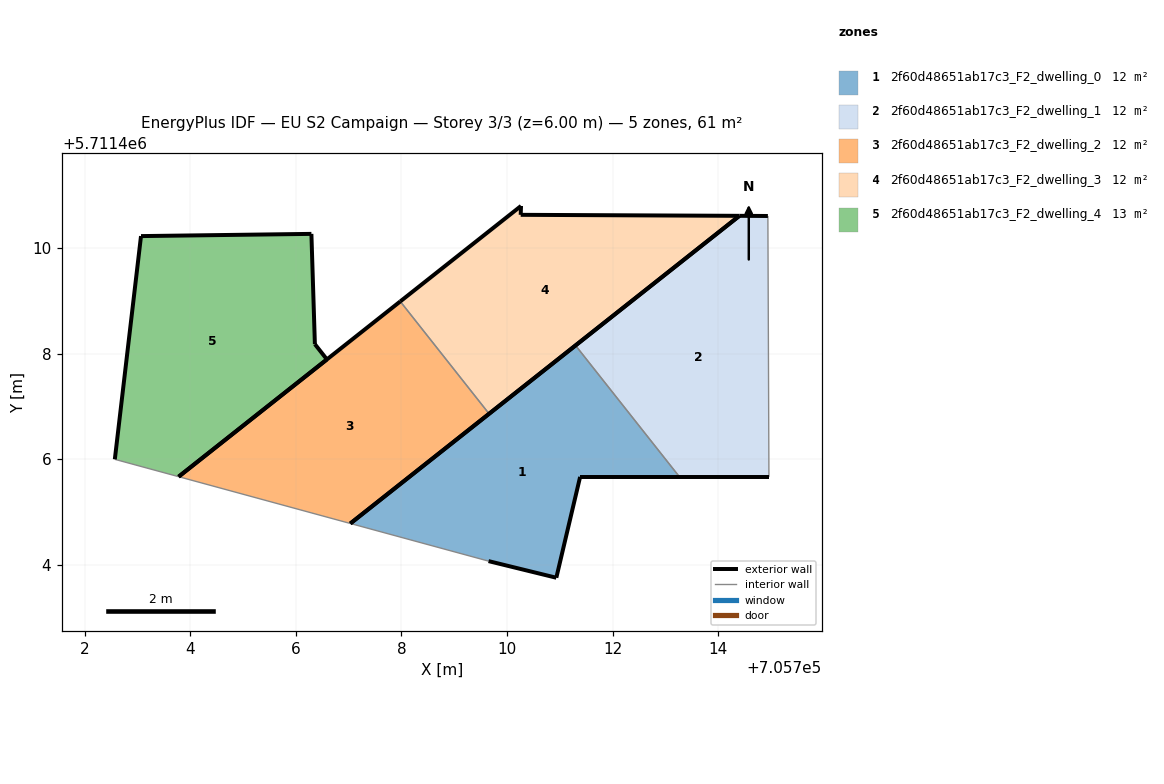
=== STOREY PLAN SPEC (per zone: floor XY polygon, exterior-wall plan segments, windows/doors) ===
zone 1: 2f60d48651ab17c3_F2_dwelling_0  (11.8 m²)
  floor: (705713.27, 5711405.66) (705711.30, 5711408.16) (705707.03, 5711404.78) (705709.65, 5711404.07) (705710.94, 5711403.75) (705711.39, 5711405.66)
  exterior wall: (705707.03, 5711404.78) – (705711.30, 5711408.16)  [5.4 m]
  exterior wall: (705713.27, 5711405.66) – (705711.39, 5711405.66)  [1.9 m]
  exterior wall: (705711.39, 5711405.66) – (705710.94, 5711403.75)  [2.0 m]
  exterior wall: (705710.94, 5711403.75) – (705709.65, 5711404.07)  [1.3 m]
  interior walls: 2
zone 2: 2f60d48651ab17c3_F2_dwelling_1  (11.8 m²)
  floor: (705714.96, 5711405.66) (705714.94, 5711410.61) (705714.41, 5711410.61) (705711.30, 5711408.16) (705713.27, 5711405.66)
  exterior wall: (705711.30, 5711408.16) – (705714.41, 5711410.61)  [4.0 m]
  exterior wall: (705714.41, 5711410.61) – (705714.94, 5711410.61)  [0.5 m]
  exterior wall: (705714.96, 5711405.66) – (705713.27, 5711405.66)  [1.7 m]
  interior walls: 2
zone 3: 2f60d48651ab17c3_F2_dwelling_2  (11.8 m²)
  floor: (705709.66, 5711406.86) (705707.98, 5711408.99) (705703.78, 5711405.67) (705707.03, 5711404.78)
  exterior wall: (705709.66, 5711406.86) – (705707.03, 5711404.78)  [3.4 m]
  exterior wall: (705703.78, 5711405.67) – (705707.98, 5711408.99)  [5.4 m]
  interior walls: 2
zone 4: 2f60d48651ab17c3_F2_dwelling_3  (11.8 m²)
  floor: (705714.41, 5711410.61) (705710.26, 5711410.63) (705710.27, 5711410.80) (705707.98, 5711408.99) (705709.66, 5711406.86)
  exterior wall: (705707.98, 5711408.99) – (705710.27, 5711410.80)  [2.9 m]
  exterior wall: (705710.27, 5711410.80) – (705710.26, 5711410.63)  [0.2 m]
  exterior wall: (705710.26, 5711410.63) – (705714.41, 5711410.61)  [4.1 m]
  exterior wall: (705714.41, 5711410.61) – (705709.66, 5711406.86)  [6.0 m]
  interior walls: 1
zone 5: 2f60d48651ab17c3_F2_dwelling_4  (13.5 m²)
  floor: (705706.59, 5711407.89) (705706.36, 5711408.18) (705706.29, 5711410.27) (705703.06, 5711410.23) (705702.57, 5711406.00) (705703.78, 5711405.67)
  exterior wall: (705702.57, 5711406.00) – (705703.06, 5711410.23)  [4.3 m]
  exterior wall: (705703.06, 5711410.23) – (705706.29, 5711410.27)  [3.2 m]
  exterior wall: (705706.29, 5711410.27) – (705706.36, 5711408.18)  [2.1 m]
  exterior wall: (705706.36, 5711408.18) – (705706.59, 5711407.89)  [0.4 m]
  exterior wall: (705706.59, 5711407.89) – (705703.78, 5711405.67)  [3.6 m]
  interior walls: 1

=== DERIVED (storey summary) ===
Building: EU S2 Campaign
Storey: 3 of 3  (floor level z = 6.00 m)
Storey gross floor area: 60.7 m²
Zones on this storey: 5
  - 2f60d48651ab17c3_F2_dwelling_0: floor 11.8 m²; exterior wall 10.6 m (31.8 m²); WWR 0.0%
  - 2f60d48651ab17c3_F2_dwelling_1: floor 11.8 m²; exterior wall 6.2 m (18.6 m²); WWR 0.0%
  - 2f60d48651ab17c3_F2_dwelling_2: floor 11.8 m²; exterior wall 8.7 m (26.1 m²); WWR 0.0%
  - 2f60d48651ab17c3_F2_dwelling_3: floor 11.8 m²; exterior wall 13.3 m (39.8 m²); WWR 0.0%
  - 2f60d48651ab17c3_F2_dwelling_4: floor 13.5 m²; exterior wall 13.5 m (40.6 m²); WWR 0.0%
Zone adjacency (shared interzone walls):
  - 2f60d48651ab17c3_F2_dwelling_0 ↔ 2f60d48651ab17c3_F2_dwelling_1
  - 2f60d48651ab17c3_F2_dwelling_2 ↔ 2f60d48651ab17c3_F2_dwelling_3